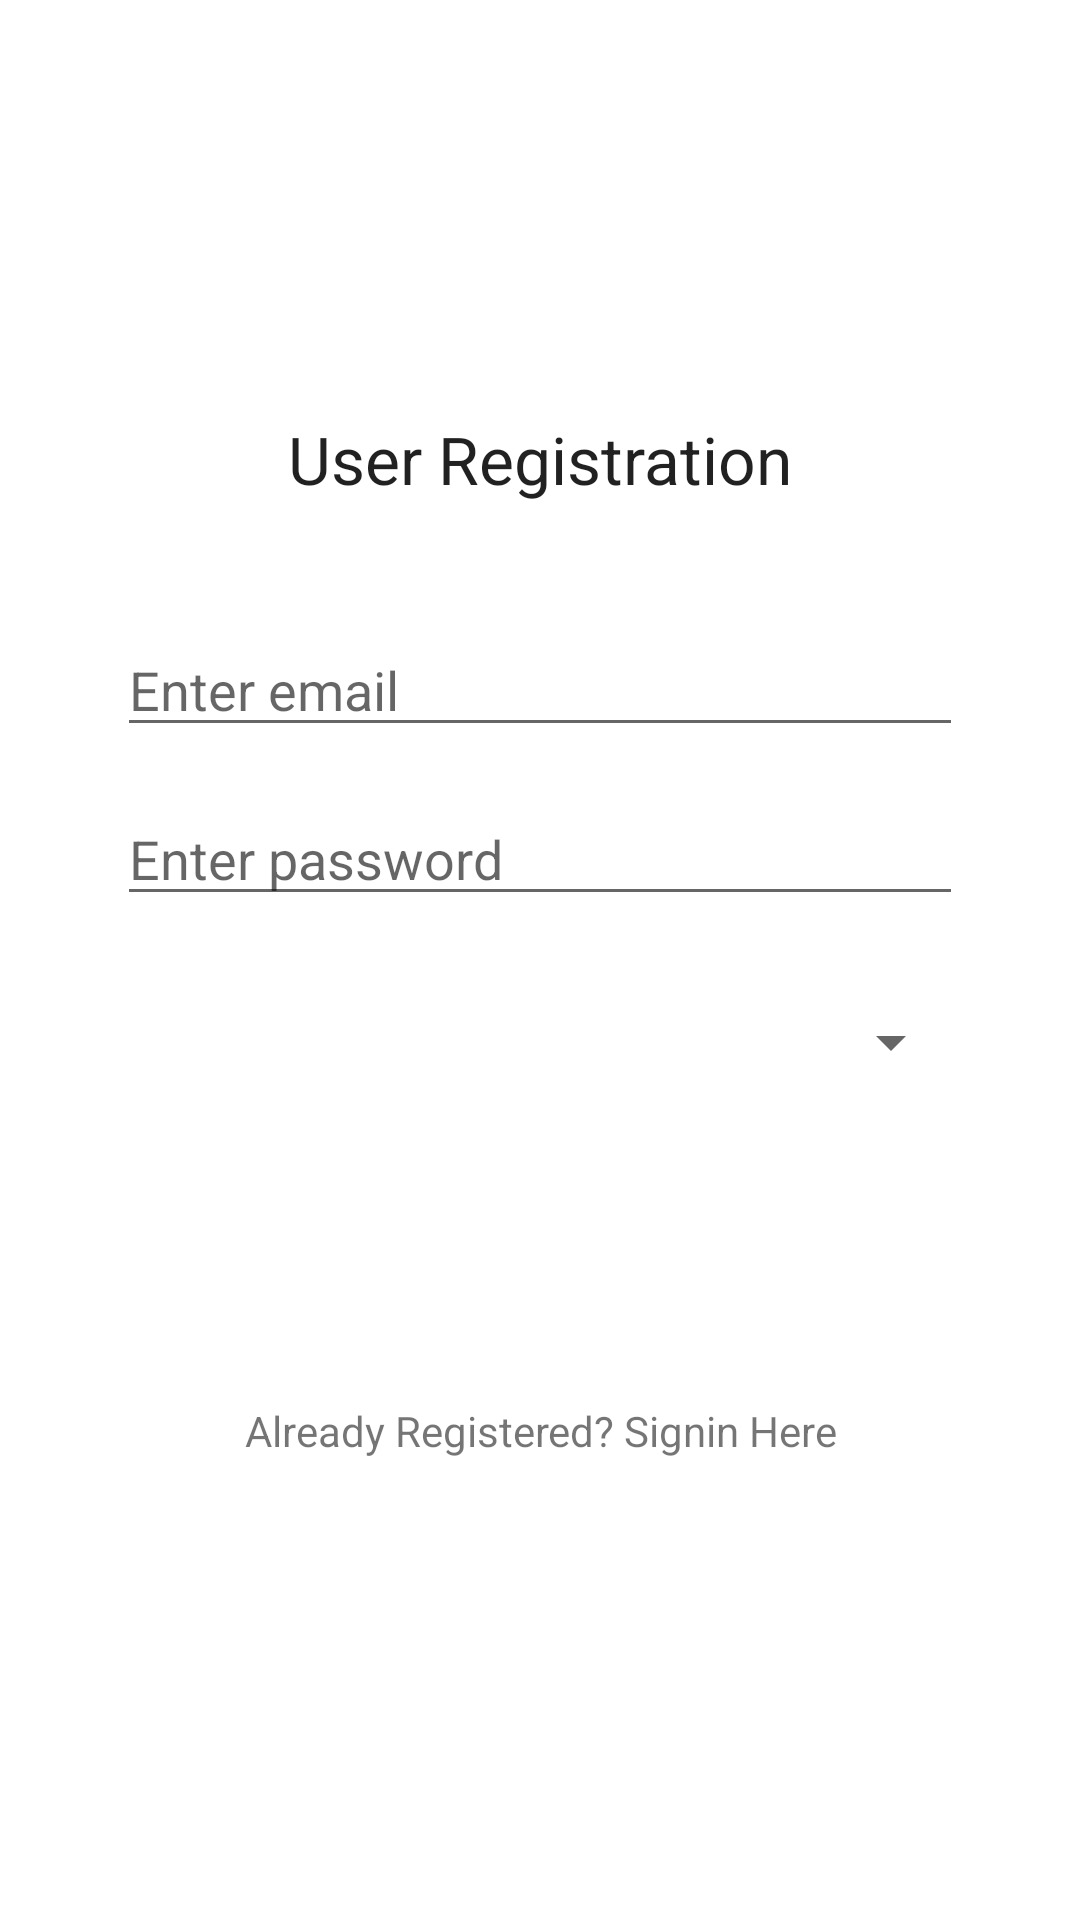

Layout XML and referenced resources for this Android screen:
<!-- AndroidManifest.xml: application theme AppTheme -->
<!-- res/layout/activity_signup.xml -->
<?xml version="1.0" encoding="utf-8"?>
<RelativeLayout xmlns:android="http://schemas.android.com/apk/res/android"
    xmlns:tools="http://schemas.android.com/tools"
    android:layout_width="match_parent"
    android:layout_height="match_parent"
    android:orientation="vertical"
    android:paddingBottom="24dp"
    android:paddingLeft="24dp"
    android:paddingRight="24dp"
    android:paddingTop="24dp"
    tools:context=".views.RegisterActivity">

    <LinearLayout
        android:layout_centerVertical="true"
        android:layout_width="match_parent"
        android:layout_height="wrap_content"
        android:orientation="vertical">


        <TextView
            android:layout_width="wrap_content"
            android:layout_height="wrap_content"
            android:textAppearance="?android:attr/textAppearanceLarge"
            android:text="@string/user_registration_title"
            android:id="@+id/textView"
            android:layout_gravity="center_horizontal" />

        <EditText
            android:id="@+id/editTextEmail"
            android:layout_width="match_parent"
            android:layout_height="wrap_content"
            android:layout_marginTop="40dp"
            android:layout_marginLeft="15dp"
            android:layout_marginRight="15dp"
            android:hint="@string/enter_email"
            android:inputType="textEmailAddress" />

        <EditText
            android:id="@+id/editTextPassword"
            android:layout_width="match_parent"
            android:layout_height="wrap_content"
            android:layout_margin="15dp"
            android:hint="@string/enter_password"
            android:inputType="textPassword" />

        <Spinner
            android:id="@+id/flags_spinner"
            android:layout_width="match_parent"
            android:layout_margin="15dp"
            android:layout_height="wrap_content" />

        <Button
            android:id="@+id/buttonSignup"
            android:layout_width="match_parent"
            android:layout_height="wrap_content"
            android:layout_margin="15dp"
            android:text="@string/sign_up" />

        <TextView
            android:text="@string/already_registered"
            android:id="@+id/textViewSignin"
            android:textAlignment="center"
            android:layout_margin="15dp"
            android:layout_width="match_parent"
            android:layout_height="wrap_content" />

    </LinearLayout>

</RelativeLayout>
<!-- resources referenced by this layout -->
<resources>
  <string name="already_registered">Already Registered? Signin Here</string>
  <string name="enter_email">Enter email</string>
  <string name="enter_password">Enter password</string>
  <string name="sign_up">Sign up</string>
  <string name="user_registration_title">User Registration</string>
  <style name="AppTheme" parent="Theme.MaterialComponents.Light.DarkActionBar">
          
          <item name="colorPrimary">@color/colorPrimary</item>
          <item name="colorPrimaryDark">@color/colorPrimaryDark</item>
          <item name="colorAccent">@color/white</item>
          <item name="android:textColorHighlight">@color/themeColor</item>
          <item name="android:textColorLink">@color/colorPrimary</item>
          <item name="buttonStyle">@style/MyButtonStyle</item>
      </style>
  <color name="colorPrimary">#000000</color>
  <color name="colorPrimaryDark">#000000</color>
  <color name="white">#FFFFFF</color>
  <color name="themeColor">#FF9800</color>
  <style name="MyButtonStyle" parent="Widget.MaterialComponents.Button">
          <item name="android:textSize">14sp</item>
          <item name="textAllCaps">false</item>
          <item name="cornerRadius">10dp</item>
      </style>
</resources>
